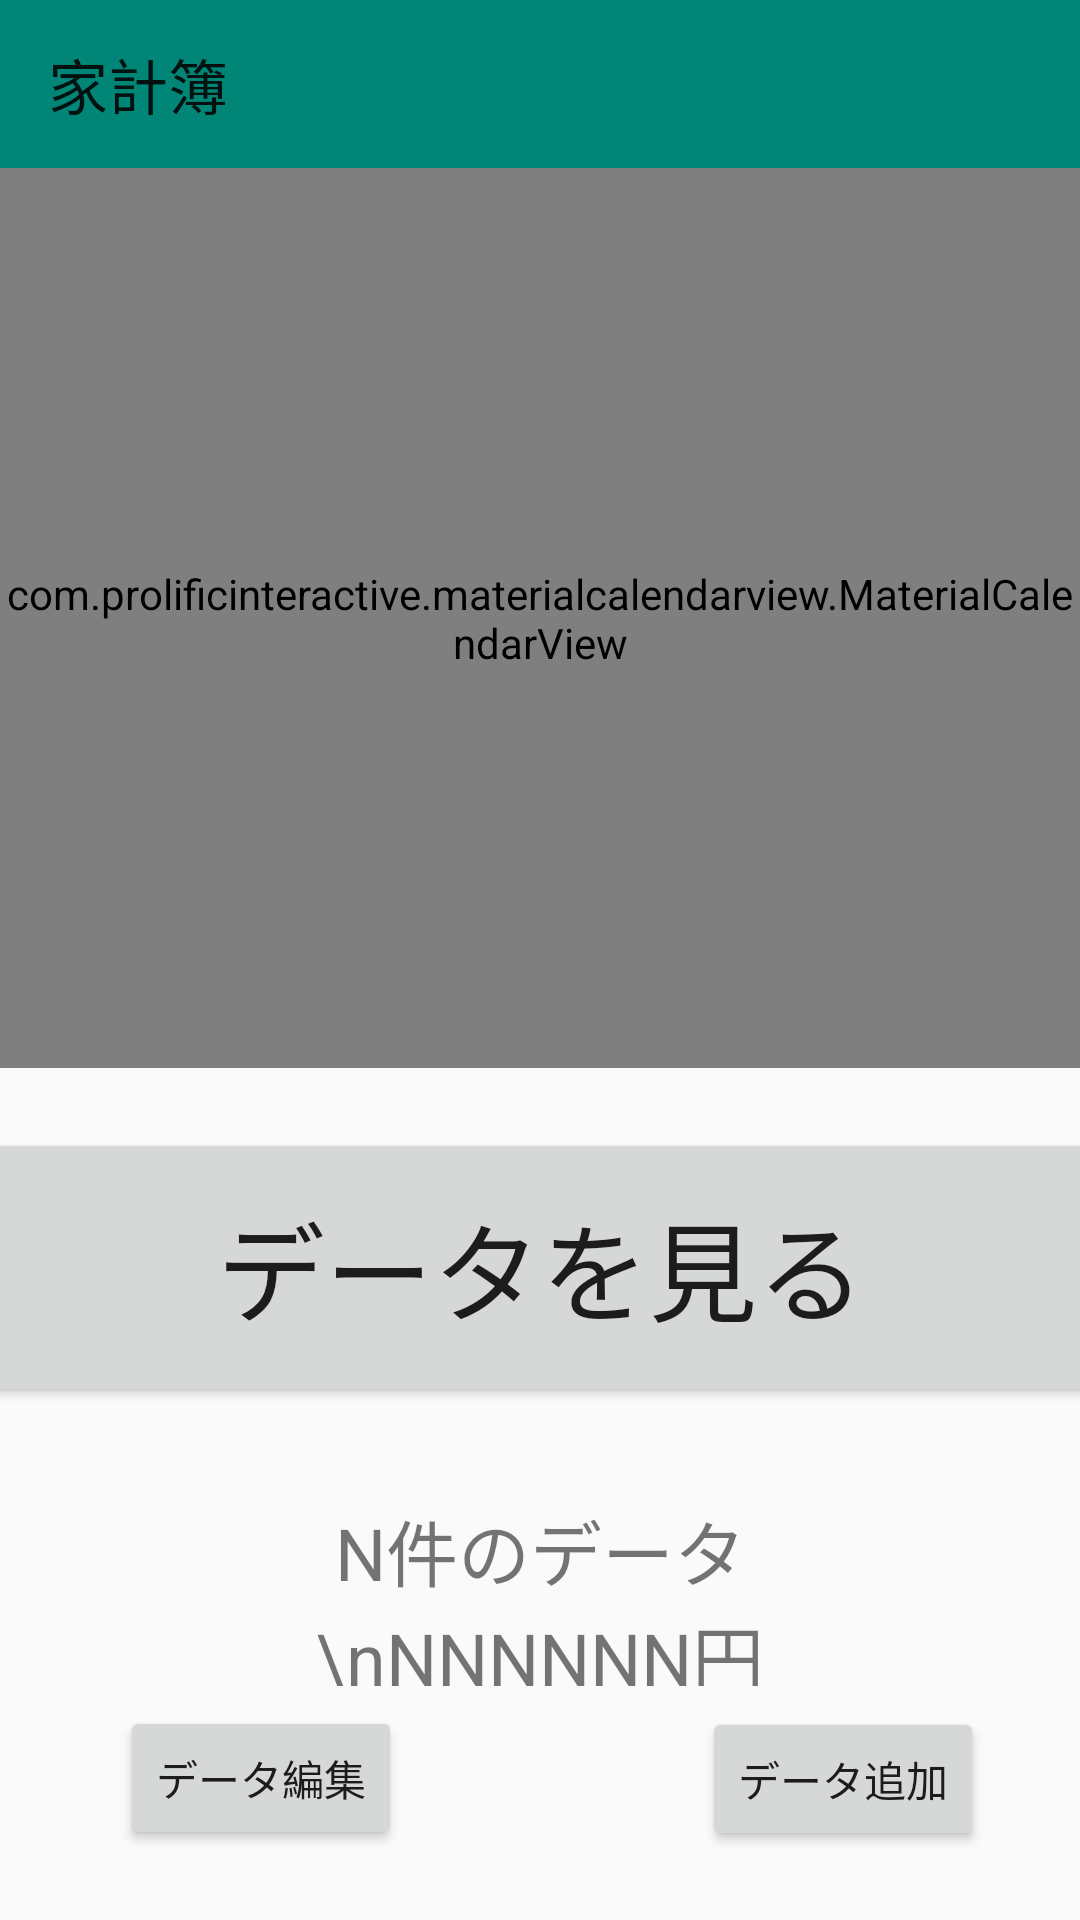

Produce the Android XML layout that renders to this screen, including the resource entries it uses.
<!-- AndroidManifest.xml: application theme AppTheme -->
<!-- res/layout/activity_start.xml -->
<?xml version="1.0" encoding="utf-8"?>
<androidx.constraintlayout.widget.ConstraintLayout
        xmlns:android="http://schemas.android.com/apk/res/android"
        xmlns:tools="http://schemas.android.com/tools"
        xmlns:app="http://schemas.android.com/apk/res-auto"
        android:layout_width="match_parent"
        android:layout_height="match_parent"
        tools:context=".StartActivity">

    

    <com.prolificinteractive.materialcalendarview.MaterialCalendarView
            android:id="@+id/calendarView"
            android:layout_width="0dp"
            android:layout_height="300dp"
            app:mcv_showOtherDates="none"
            app:mcv_selectionColor="#00F"
            app:layout_constraintTop_toBottomOf="@+id/toolbar2"

            app:layout_constraintStart_toStartOf="parent"
            app:layout_constraintEnd_toEndOf="parent"
            />


    <Button
            android:text="データを見る"
            android:layout_width="392dp"
            android:layout_height="93dp"
            android:id="@+id/button3"
            android:textSize="36sp"

            app:layout_constraintEnd_toEndOf="parent"
            app:layout_constraintStart_toStartOf="parent"
            app:layout_constraintTop_toBottomOf="@+id/toolbar2"
            android:layout_marginTop="320dp"/>

    <Button
            android:text="データ追加"
            android:layout_width="wrap_content"
            android:layout_height="wrap_content"
            android:id="@+id/button"
            app:layout_constraintStart_toStartOf="parent"
            android:layout_marginStart="32dp"
            app:layout_constraintEnd_toEndOf="parent"
            android:layout_marginEnd="32dp"
            app:layout_constraintBottom_toBottomOf="parent"
            android:layout_marginBottom="16dp"
            app:layout_constraintHorizontal_bias="1.0"
            app:layout_constraintTop_toBottomOf="@+id/day_data"/>

    <androidx.appcompat.widget.Toolbar
            android:layout_width="match_parent"
            android:layout_height="wrap_content"
            android:background="?attr/colorPrimary"
            android:theme="?attr/actionBarTheme"
            android:minHeight="?attr/actionBarSize"
            android:id="@+id/toolbar2"
            app:layout_constraintTop_toTopOf="parent"
            app:layout_constraintStart_toStartOf="parent"
            app:layout_constraintEnd_toEndOf="parent"
            app:title="家計簿"

            app:layout_constraintHorizontal_bias="0.0"/>

    <Button
            android:text="データ編集"
            android:layout_width="wrap_content"
            android:layout_height="wrap_content"
            android:id="@+id/button5"
            app:layout_constraintEnd_toStartOf="@+id/button"
            android:layout_marginEnd="119dp"
            app:layout_constraintStart_toStartOf="parent"
            android:layout_marginStart="59dp"
            android:layout_marginBottom="17dp"
            app:layout_constraintBottom_toBottomOf="parent"
            app:layout_constraintTop_toBottomOf="@+id/day_data"/>

    <TextView
            android:text="N件のデータ\nNNNNNN円"
            android:layout_width="220dp"
            android:layout_height="63dp"
            android:id="@+id/day_data"
            app:layout_constraintStart_toStartOf="parent"
            app:layout_constraintEnd_toEndOf="parent"
            app:layout_constraintTop_toBottomOf="@+id/button3"
            android:layout_marginTop="30dp"
            android:textAlignment="center"
            android:textSize="24sp"/>

</androidx.constraintlayout.widget.ConstraintLayout>
<!-- resources referenced by this layout -->
<resources>
  <style name="AppTheme" parent="Theme.AppCompat.Light.NoActionBar">
          
          <item name="colorPrimary">@color/colorPrimary</item>
          <item name="colorPrimaryDark">@color/colorPrimaryDark</item>
          <item name="colorAccent">@color/colorAccent</item>
      </style>
  <color name="colorPrimary">#008577</color>
  <color name="colorPrimaryDark">#00574B</color>
  <color name="colorAccent">#D81B60</color>
</resources>
